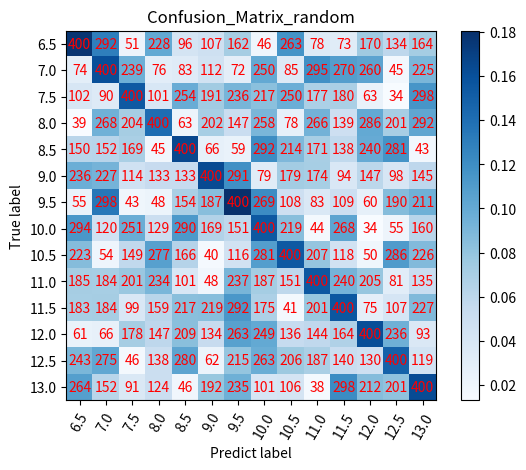

Source code (Python):
# coding: utf-8
import numpy as np
import os
import matplotlib.pyplot as plt



def show_confMat(confusion_mat, classes_name, set_name, out_dir):
    """
    可视化混淆矩阵，保存png格式
    :param confusion_mat: nd-array   n*n
    :param classes_name: list,各类别名称
    :param set_name: str, eg: 'valid', 'train'
    :param out_dir: str, png输出的文件夹
    :return:
    """
    # 归一化
    confusion_mat_N = confusion_mat.copy()
    confusion_mat_N = confusion_mat_N.astype('float32')
    for i in range(len(classes_name)):
        confusion_mat_N[i, :] = 1.0*confusion_mat[i, :] / confusion_mat[i, :].sum()

    # 获取颜色
    cmap = plt.cm.get_cmap('Blues')  # 更多颜色: http://matplotlib.org/examples/color/colormaps_reference.html
    plt.imshow(confusion_mat_N, cmap=cmap)
    plt.colorbar()

    # 设置文字
    xlocations = np.array(range(len(classes_name)))
    plt.xticks(xlocations, classes_name, rotation=60)
    plt.yticks(xlocations, classes_name)
    plt.xlabel('Predict label')
    plt.ylabel('True label')
    plt.title('Confusion_Matrix_' + set_name)

    # 打印数字
    for i in range(confusion_mat_N.shape[0]):
        for j in range(confusion_mat_N.shape[1]):
            plt.text(x=j, y=i, s=int(confusion_mat[i, j]), va='center', ha='center', color='red', fontsize=10)
    # 保存
    plt.savefig(os.path.join(out_dir, 'Confusion_Matrix_' + set_name + '.png'))
    plt.close()

if __name__ == '__main__':

    # print('QQ group: {}, password: {}'.format(671103375, 2018))

    confusion_mat = np.random.randint(low=30,high=300,size=(14, 14) )
    for i in range(14):
        confusion_mat[i, i] = 400
    # confusion_mat.dtype=np.float
    class_name = list(map(str,np.arange(6.5, 13.1, 0.5)) )
    show_confMat(confusion_mat,class_name, set_name='random',out_dir='.' )
    print('done')
